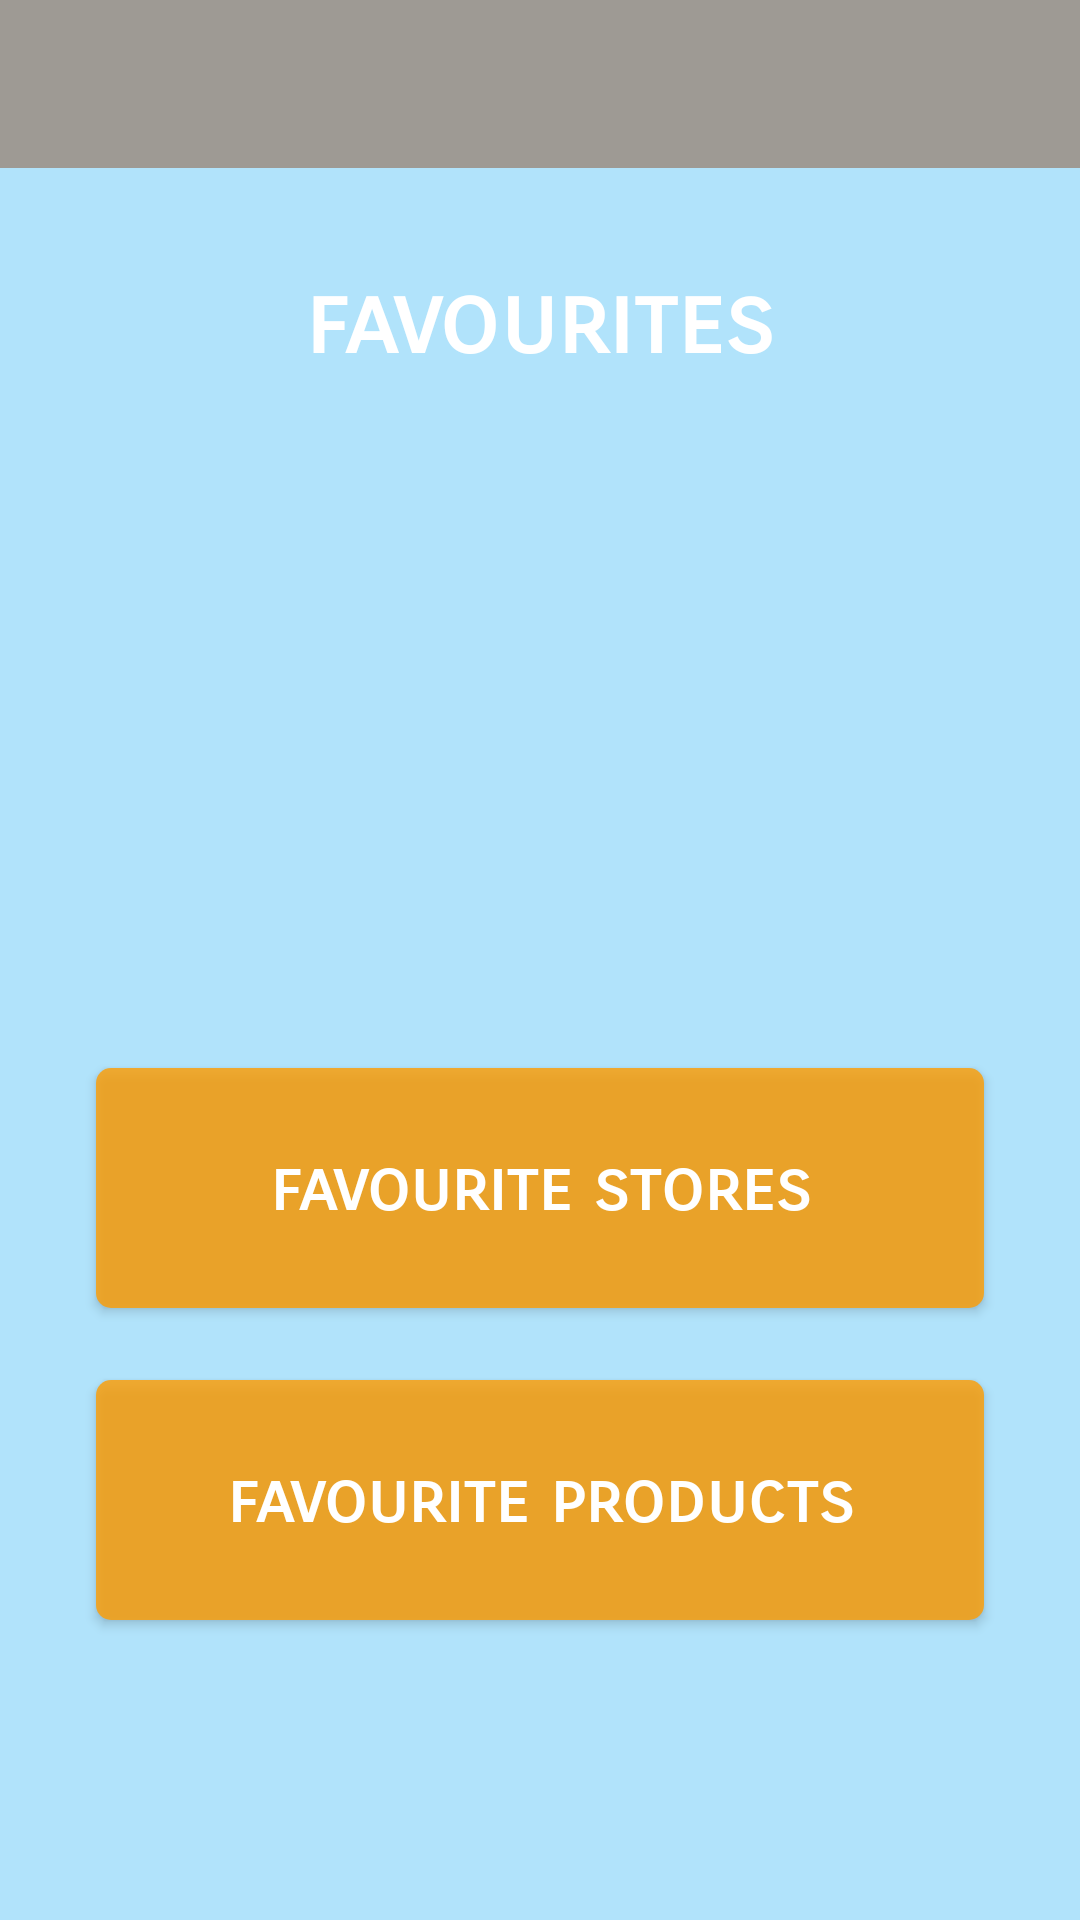

Reconstruct the res/layout file that produces this screen, plus the resources it refers to.
<!-- AndroidManifest.xml: application theme AppTheme -->
<!-- res/layout/activity_favourites_menu.xml -->
<?xml version="1.0" encoding="utf-8"?>
<android.support.constraint.ConstraintLayout xmlns:android="http://schemas.android.com/apk/res/android"
    xmlns:app="http://schemas.android.com/apk/res-auto"
    xmlns:tools="http://schemas.android.com/tools"
    android:layout_width="match_parent"
    android:layout_height="match_parent"
    tools:context="com.rock.werool.piensunmaize.favourites.FavouritesMenu">
    //

    <include
        android:id="@+id/toolbar"
        layout="@layout/toolbar" />

    <Button
        android:id="@+id/favouriteStoresButton"
        style="@style/myButtonStyle"
        android:layout_width="0dp"
        android:layout_height="80dp"
        android:layout_marginBottom="24dp"
        android:layout_marginEnd="32dp"
        android:layout_marginLeft="32dp"
        android:layout_marginRight="32dp"
        android:layout_marginStart="32dp"
        android:background="@drawable/rounded_button"
        android:clickable="true"
        android:foreground="?attr/selectableItemBackground"
        android:text="@string/favourites_menu_button_favourite_stores"
        app:layout_constraintBottom_toTopOf="@+id/favouriteProductsButton"
        app:layout_constraintHorizontal_bias="0.0"
        app:layout_constraintLeft_toLeftOf="parent"
        app:layout_constraintRight_toRightOf="parent" />

    <Button
        android:id="@+id/favouriteProductsButton"
        style="@style/myButtonStyle"
        android:layout_width="0dp"
        android:layout_height="80dp"
        android:layout_marginBottom="100dp"
        android:layout_marginEnd="32dp"
        android:layout_marginLeft="32dp"
        android:layout_marginRight="32dp"
        android:layout_marginStart="32dp"
        android:background="@drawable/rounded_button"
        android:clickable="true"
        android:foreground="?attr/selectableItemBackground"
        android:text="@string/favourites_menu_button_favourite_products"
        app:layout_constraintBottom_toBottomOf="parent"
        app:layout_constraintLeft_toLeftOf="parent"
        app:layout_constraintRight_toRightOf="parent"
        app:layout_constraintHorizontal_bias="0.0" />

    <TextView
        style="@style/MyTextViewStyle"
        android:id="@+id/textViewSearch"
        android:layout_width="0dp"
        android:layout_height="wrap_content"
        android:layout_marginEnd="60dp"
        android:layout_marginLeft="60dp"
        android:layout_marginRight="60dp"
        android:layout_marginStart="60dp"
        android:layout_marginTop="32dp"
        android:gravity="center"
        android:text="@string/favourites_menu_text"
        android:textAppearance="@style/TextAppearance.AppCompat.Display2"
        android:visibility="visible"
        app:layout_constraintHorizontal_bias="0.0"
        app:layout_constraintLeft_toLeftOf="parent"
        app:layout_constraintRight_toRightOf="parent"
        app:layout_constraintTop_toBottomOf="@+id/toolbar" />





</android.support.constraint.ConstraintLayout>
<!-- res/layout/toolbar.xml (included above) -->
<?xml version="1.0" encoding="utf-8"?>
<android.support.v7.widget.Toolbar xmlns:android="http://schemas.android.com/apk/res/android"
    xmlns:local="http://schemas.android.com/apk/res-auto"
    xmlns:tools="http://schemas.android.com/tools"
    android:id="@+id/toolbar"
    android:layout_width="match_parent"
    android:layout_height="wrap_content"
    android:layout_gravity="start"
    android:background="?attr/colorPrimary"
    android:minHeight="?attr/actionBarSize"
    local:popupTheme="@style/ThemeOverlay.AppCompat.Light"
    local:theme="@style/ThemeOverlay.AppCompat.Dark.ActionBar"
    local:titleMargins="5dp" />


    
<!-- resources referenced by this layout -->
<resources>
  <!-- drawable rounded_button (drawable) -->
  <?xml version="1.0" encoding="utf-8"?>
  <selector xmlns:android="http://schemas.android.com/apk/res/android" >
      <item android:state_pressed="true" >
          <shape android:shape="rectangle"  >
              <corners android:radius="5dip" />
              <solid android:color="#CCff9d00"/>
          </shape>
      </item>
      <item android:state_focused="true">
          <shape android:shape="rectangle"  >
              <corners android:radius="5dip" />
              <solid android:color="#CCff9d00"/>
          </shape>
      </item>
      <item >
          <shape android:shape="rectangle"  >
              <corners android:radius="5dip" />
              <solid android:color="#CCff9d00"/>
          </shape>
      </item>
  </selector>
  <string name="favourites_menu_button_favourite_products">favourite products</string>
  <string name="favourites_menu_button_favourite_stores">favourite stores</string>
  <string name="favourites_menu_text">favourites</string>
  <style name="MyTextViewStyle" parent="android:Widget.TextView">
          <item name="android:textColor">@color/textColorPrimary</item>
          <item name="android:textStyle">bold</item>
          <item name="android:textSize">32dp</item>
          <item name="android:textAlignment">center</item>
      </style>
  <style name="myButtonStyle" parent="android:style/Widget.Button">
          <item name="android:fontFamily">sans-serif-smallcaps</item>
          <item name="android:textSize">23sp</item>
          <item name="android:textColor">@color/windowBackground</item>
      </style>
  <style name="AppTheme" parent="Theme.AppCompat.Light.NoActionBar">
          
          <item name="colorPrimary">@color/colorPrimary</item>
          <item name="colorPrimaryDark">@color/colorPrimaryDark</item>
          <item name="colorAccent">@color/colorAccent</item>
          <item name="android:switchTextAppearance">@color/textColorPrimary</item>
          <item name="android:textColor">@color/textColorPrimary</item>
          <item name="android:windowBackground">@color/windowBackground</item>
          <item name="android:fontFamily">sans-serif-smallcaps</item>
          <item name="android:textSize">23sp</item>
          <item name="android:textAllCaps">false</item>
          <item name="android:textStyle">bold</item>
      </style>
  <color name="textColorPrimary">#ffffff</color>
  <color name="windowBackground">#b1e3fb</color>
  <color name="colorPrimary">#9e9a94</color>
  <color name="colorPrimaryDark">#726d67</color>
  <color name="colorAccent">#ff9d00</color>
</resources>
